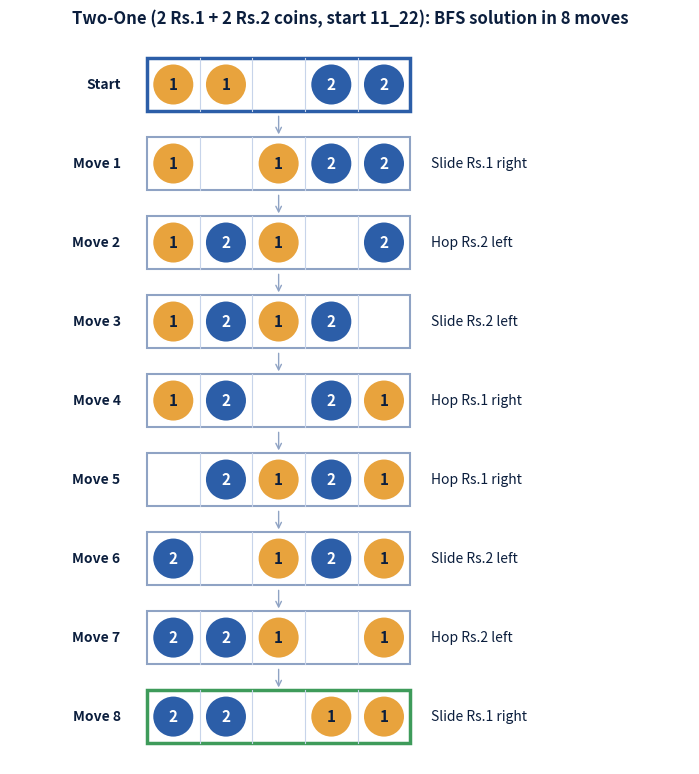
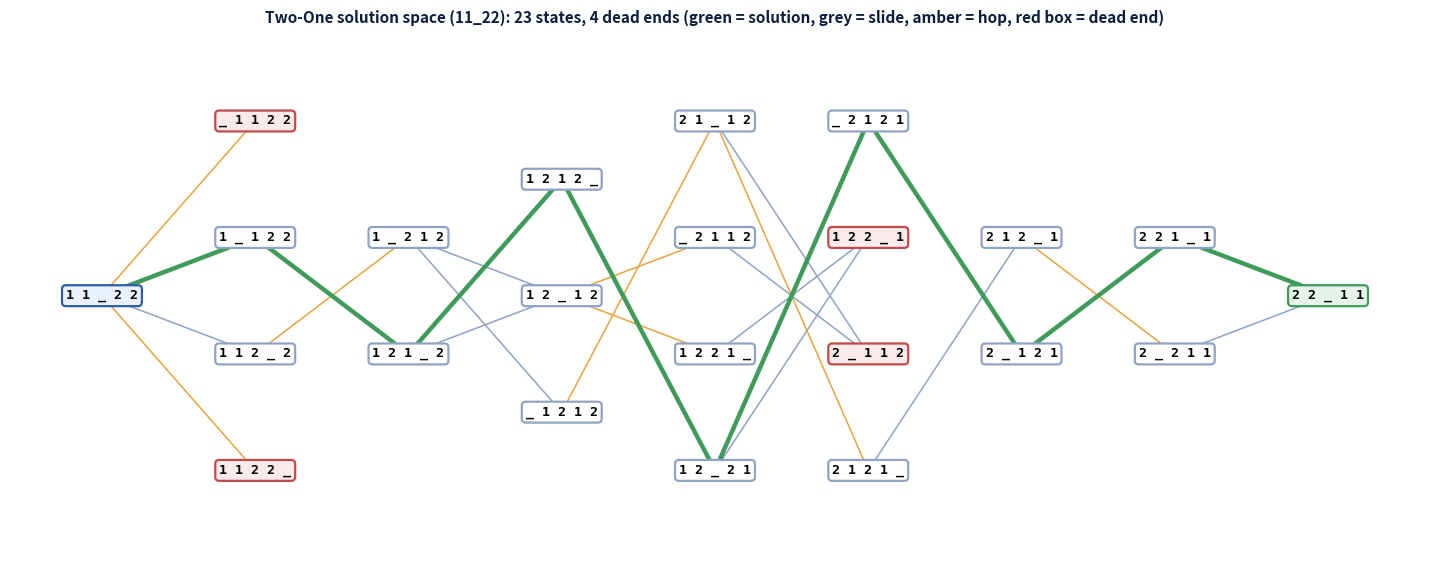
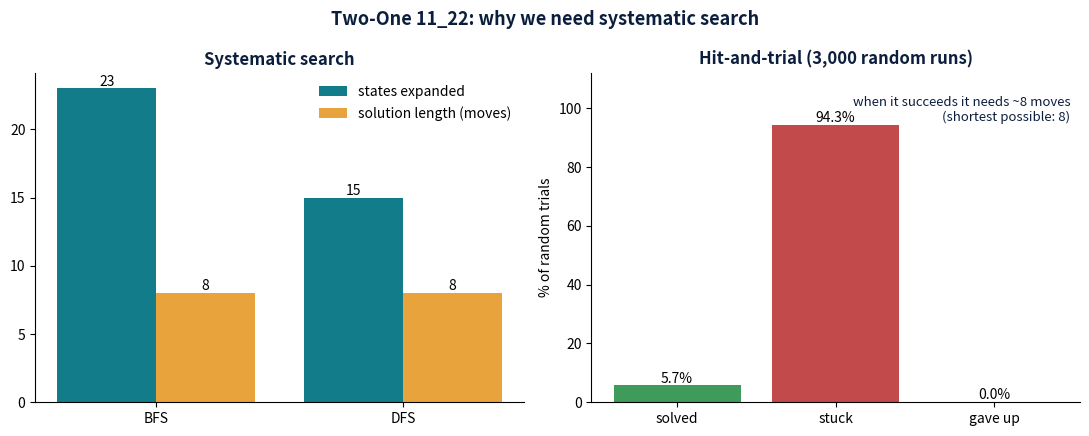

The script that saved these images, in order:
#!/usr/bin/env python3
"""
Searching demo: the Two-One problem and the Tower of Hanoi
===========================================================

Both puzzles are written as *search problems* with the same four components
from the lecture:

    1. Problem statement   (the rules / constraints)
    2. Goal state          (what "solved" looks like)
    3. Solution space      (every state reachable from the start state)
    4. Operators           (actions that move us from one state to another)

A single generic search engine (BFS and DFS) solves both problems, and
matplotlib draws what is happening:

    * the solution, move by move
    * the whole solution space (state-space graph) with dead ends and the
      solution path highlighted
    * a comparison of search strategies (BFS vs DFS vs random hit-and-trial)
    * an animated GIF of the solution

Requirements:  Python 3.8+,  matplotlib  (pillow is needed only for GIFs)
    pip install matplotlib pillow

Examples:
    python search_demo.py                  # no size given -> asks YOU for the number of coins
                                           #   per side (Two-One interactive session)
    python search_demo.py -i               # same, explicitly
    python search_demo.py --problem twoone --coins 4   # 4 Rs.1 coins vs 4 Rs.2 coins
    python search_demo.py --problem twoone --start 11_222     # your own start state
    python search_demo.py --problem twoone --starts 1_2 11_22 111_222
    python search_demo.py --problem twoone --sweep 5   # sizes 1..5 + growth chart
    python search_demo.py --problem hanoi --disks 4
    python search_demo.py --problem both               # both puzzles with defaults
    python search_demo.py --show --gif                 # open windows + save GIFs

Interactive Two-One mode:  first you are asked how many coins per side you want.
Then at every prompt you can
    <number>  solve that many coins per side (3 -> 111_222)
    +         add ONE MORE coin to each side and solve again (or just press Enter)
    s         type your own start state (characters 1, 2 and _ ; e.g. 11_222 or 1__22)
    t         results table so far
    g         growth chart (needs 2+ standard sizes)
    q         quit
The goal state is always the mirror image of the start state (the two kinds of
coin swap sides).
"""

import argparse
import math
import os
import random
import sys
from collections import deque
from dataclasses import dataclass, field
from typing import Dict, Hashable, List, Optional, Tuple

import matplotlib

import matplotlib.pyplot as plt
from matplotlib.animation import FuncAnimation
from matplotlib.patches import Circle, FancyBboxPatch, Rectangle

# --------------------------------------------------------------------------- #
#  Colours (kept in one place so the figures look consistent)
# --------------------------------------------------------------------------- #
NAVY, TEAL, AMBER, BLUE = "#0B1E3D", "#127C8A", "#E8A33D", "#2C5EA8"
GREEN, RED, GREY, LIGHT = "#3E9B5A", "#C24A4A", "#8FA3C4", "#F5F7FB"

MAX_COINS = 9          # per side; larger puzzles have millions of states


# =========================================================================== #
#  1.  A tiny generic search framework
# =========================================================================== #
class Problem:
    """Base class: subclasses define the start state, goal test and operators."""

    initial: Hashable

    def is_goal(self, state) -> bool:
        raise NotImplementedError

    def actions(self, state) -> List[Tuple[str, Hashable]]:
        """Return a list of (operator_label, next_state) pairs."""
        raise NotImplementedError


@dataclass
class SearchResult:
    algorithm: str
    solved: bool
    states: List[Hashable]          # start ... goal
    moves: List[str]                # operator used between consecutive states
    expanded: int                   # how many states were expanded
    generated: int                  # how many distinct states were discovered
    order: List[Hashable] = field(default_factory=list)   # expansion order


def _build_result(name, parent, goal, order) -> SearchResult:
    states, moves, s = [], [], goal
    while s is not None:
        states.append(s)
        link = parent[s]
        if link is None:
            break
        moves.append(link[1])
        s = link[0]
    states.reverse()
    moves.reverse()
    return SearchResult(name, True, states, moves, len(order), len(parent), order)


def search(problem: Problem, algorithm: str = "bfs") -> SearchResult:
    """Graph search. 'bfs' uses a queue (shortest solution), 'dfs' a stack."""
    start = problem.initial
    parent = {start: None}
    frontier = deque([start])
    order: List[Hashable] = []
    while frontier:
        state = frontier.popleft() if algorithm == "bfs" else frontier.pop()
        order.append(state)
        if problem.is_goal(state):
            return _build_result(algorithm.upper(), parent, state, order)
        for label, nxt in problem.actions(state):
            if nxt not in parent:
                parent[nxt] = (state, label)
                frontier.append(nxt)
    return SearchResult(algorithm.upper(), False, [], [], len(order), len(parent), order)


def explore_everything(problem: Problem):
    """Breadth-first sweep of the WHOLE solution space.

    Returns (depth_of_each_state, list_of_edges) where an edge is
    (state, next_state, label).
    """
    depth = {problem.initial: 0}
    edges = []
    queue = deque([problem.initial])
    while queue:
        s = queue.popleft()
        for label, t in problem.actions(s):
            edges.append((s, t, label))
            if t not in depth:
                depth[t] = depth[s] + 1
                queue.append(t)
    return depth, edges


def hit_and_trial(problem: Problem, trials: int = 5000, max_steps: int = 500, seed: int = 1):
    """'Generate and test' without any memory: random legal moves until we
    either reach the goal, get stuck, or give up.
    Returns (solved, stuck, gave_up, average_moves_when_solved)."""
    rng = random.Random(seed)
    solved = stuck = gave_up = 0
    solved_steps = 0
    for _ in range(trials):
        s = problem.initial
        for _step in range(max_steps):
            if problem.is_goal(s):
                solved += 1
                solved_steps += _step
                break
            options = problem.actions(s)
            if not options:
                stuck += 1
                break
            s = rng.choice(options)[1]
        else:
            gave_up += 1
    avg = solved_steps / solved if solved else float("nan")
    return solved, stuck, gave_up, avg


# =========================================================================== #
#  2.  The Two-One problem
# =========================================================================== #
class TwoOne(Problem):
    """Rs.1 coins on the left, Rs.2 coins on the right, and at least one empty slot.

    State   : a string such as '11_22'  ('_' is an empty slot)
    Start   : any string over {1, 2, _} with at least one '_'
              (TwoOne(3) is shorthand for the standard start '111_222')
    Goal    : the mirror image of the start, e.g. '22_11' (the coins swap sides)
    Rules   : Rs.1 coins move only to the right, Rs.2 coins only to the left,
              one coin moves per turn.
    Operators:
        Slide - move a coin into an adjacent empty slot
        Hop   - jump over exactly one coin into an empty slot
    """

    def __init__(self, start=2):
        if isinstance(start, int):
            start = "1" * start + "_" + "2" * start
        self.initial = parse_start(start)
        self.goal = self.initial[::-1]
        self.ones = self.initial.count("1")
        self.twos = self.initial.count("2")
        self.n = self.ones if self.ones == self.twos else max(self.ones, self.twos)

    def describe(self) -> str:
        return f"{self.ones} Rs.1 + {self.twos} Rs.2 coins, start {self.initial}"

    def is_goal(self, s) -> bool:
        return s == self.goal

    def actions(self, s):
        out, size = [], len(s)
        for i, coin in enumerate(s):
            step = 1 if coin == "1" else -1 if coin == "2" else 0
            if step == 0:
                continue
            near, far = i + step, i + 2 * step
            if 0 <= near < size and s[near] == "_":
                out.append((f"Slide Rs.{coin} {'right' if step > 0 else 'left'}", self._move(s, i, near)))
            elif 0 <= far < size and s[near] != "_" and s[far] == "_":
                out.append((f"Hop Rs.{coin} {'right' if step > 0 else 'left'}", self._move(s, i, far)))
        return out

    @staticmethod
    def _move(s, i, j):
        lst = list(s)
        lst[j], lst[i] = lst[i], "_"
        return "".join(lst)


def parse_start(text: str) -> str:
    """Validate a user-typed Two-One start state (characters 1, 2 and _ only)."""
    s = text.strip().replace(" ", "").replace(".", "_").replace("-", "_")
    if not s or any(c not in "12_" for c in s):
        raise ValueError("use only the characters 1, 2 and _  (example: 11_222)")
    if "_" not in s:
        raise ValueError("there must be at least one empty slot '_'")
    if "1" not in s and "2" not in s:
        raise ValueError("put at least one coin (1 or 2) in the start state")
    if len(s) > 17:
        raise ValueError("start state too long (max 17 slots)")
    return s


def draw_coins(ax, state, x0=0.0, y0=0.0, slot=1.0, border=GREY, lw=1.5):
    """Draw one Two-One state (a row of slots with coins) on `ax`."""
    n = len(state)
    ax.add_patch(Rectangle((x0, y0), n * slot, slot, fill=True, fc="white", ec=border, lw=lw))
    for i, c in enumerate(state):
        if i:
            ax.plot([x0 + i * slot] * 2, [y0, y0 + slot], color="#C7D4EA", lw=0.8)
        if c != "_":
            ax.add_patch(Circle((x0 + (i + 0.5) * slot, y0 + slot / 2), 0.38 * slot,
                                fc=AMBER if c == "1" else BLUE, ec="none"))
            ax.text(x0 + (i + 0.5) * slot, y0 + slot / 2, c, ha="center", va="center",
                    fontsize=11, fontweight="bold", color=NAVY if c == "1" else "white")


def plot_two_one_solution(problem: TwoOne, res: SearchResult, path: str):
    """Draw the solution move by move (wraps into several columns if it is long)."""
    k, per = len(res.states), 12
    ncols = math.ceil(k / per)
    size = len(res.states[0])
    colw = size + 5.8
    rows = min(k, per)
    xmin, xmax, ymin, ymax = -2.6, ncols * colw - 0.5, -0.4, rows * 1.5
    unit = 0.55
    fig, ax = plt.subplots(figsize=((xmax - xmin) * unit, (ymax - ymin) * unit + 0.6))
    for i, s in enumerate(res.states):
        col, row = divmod(i, per)
        x0, y = col * colw, (rows - 1 - row) * 1.5
        label = "Start" if i == 0 else f"Move {i}"
        ax.text(x0 - 0.5, y + 0.5, label, ha="right", va="center", fontsize=10, fontweight="bold", color=NAVY)
        draw_coins(ax, s, x0, y, border=GREEN if s == problem.goal else (BLUE if i == 0 else GREY),
                   lw=2.5 if i in (0, k - 1) else 1.5)
        if i:
            ax.text(x0 + size + 0.4, y + 0.5, res.moves[i - 1], va="center", fontsize=10, color=NAVY)
            if row:
                ax.annotate("", xy=(x0 + size / 2, y + 1.0), xytext=(x0 + size / 2, y + 1.45),
                            arrowprops=dict(arrowstyle="->", color=GREY))
    ax.set_xlim(xmin, xmax)
    ax.set_ylim(ymin, ymax)
    ax.set_aspect("equal")
    ax.axis("off")
    ax.set_title(f"Two-One ({problem.describe()}): {res.algorithm} solution in {len(res.moves)} moves",
                 fontsize=12, color=NAVY, fontweight="bold")
    fig.tight_layout()
    fig.savefig(path, dpi=150)
    return fig


def plot_two_one_state_space(problem: TwoOne, res: SearchResult, path: str):
    """The complete solution space, drawn in columns by distance from the start."""
    depth, edges = explore_everything(problem)
    levels: Dict[int, List[str]] = {}
    for s, d in depth.items():
        levels.setdefault(d, []).append(s)
    parents: Dict[str, List[str]] = {}
    for a, b, _ in edges:
        if depth[b] > depth[a]:
            parents.setdefault(b, []).append(a)

    pos = {}
    for d in sorted(levels):                       # barycentre ordering reduces edge crossings
        items = levels[d]
        if d:
            items.sort(key=lambda s: sum(pos[p][1] for p in parents[s]) / len(parents[s]))
        m = len(items)
        for i, s in enumerate(items):
            pos[s] = (d, (i - (m - 1) / 2) * -1.3 if m > 1 else 0.0)

    sol_edges = set(zip(res.states, res.states[1:]))
    dead = {s for s in depth if not problem.actions(s) and not problem.is_goal(s)}
    width = max(12, 1.6 * (max(levels) + 1))
    height = max(5.5, 0.95 * max(len(v) for v in levels.values()) + 2)
    fig, ax = plt.subplots(figsize=(width, height))

    for a, b, label in edges:
        if depth[b] <= depth[a]:
            continue
        on_path = (a, b) in sol_edges
        ax.plot([pos[a][0], pos[b][0]], [pos[a][1], pos[b][1]],
                color=GREEN if on_path else (AMBER if label.startswith("Hop") else GREY),
                lw=3.2 if on_path else 1.1, zorder=1 if not on_path else 2)
    for s, (x, y) in pos.items():
        face = "#E7F3EA" if problem.is_goal(s) else "#EAF1FC" if s == problem.initial else "#FBEAEA" if s in dead else "white"
        edge = GREEN if problem.is_goal(s) else BLUE if s == problem.initial else RED if s in dead else GREY
        ax.text(x, y, " ".join(s), ha="center", va="center", fontsize=9.5, family="monospace", fontweight="bold",
                bbox=dict(boxstyle="round,pad=0.3", fc=face, ec=edge, lw=1.6), zorder=3)

    ax.set_xlim(-0.6, max(levels) + 0.6)
    ax.set_ylim(min(p[1] for p in pos.values()) - 1, max(p[1] for p in pos.values()) + 1)
    ax.axis("off")
    ax.set_title(f"Two-One solution space ({problem.initial}): {len(depth)} states, {len(dead)} dead ends "
                 f"(green = solution, grey = slide, amber = hop, red box = dead end)",
                 fontsize=11, color=NAVY, fontweight="bold")
    fig.tight_layout()
    fig.savefig(path, dpi=150)
    return fig


def plot_comparison(problem: Problem, name: str, path: str, trials: int = 5000):
    """Left: how much work each strategy does. Right: what random hit-and-trial achieves."""
    bfs_r, dfs_r = search(problem, "bfs"), search(problem, "dfs")
    solved, stuck, gave_up, avg = hit_and_trial(problem, trials=trials)
    fig, (a1, a2) = plt.subplots(1, 2, figsize=(11, 4.4))

    names = ["BFS", "DFS"]
    expanded = [bfs_r.expanded, dfs_r.expanded]
    length = [len(bfs_r.moves), len(dfs_r.moves)]
    x = range(2)
    b1 = a1.bar([i - 0.2 for i in x], expanded, 0.4, color=TEAL, label="states expanded")
    b2 = a1.bar([i + 0.2 for i in x], length, 0.4, color=AMBER, label="solution length (moves)")
    for b in list(b1) + list(b2):
        a1.text(b.get_x() + b.get_width() / 2, b.get_height(), str(int(b.get_height())), ha="center", va="bottom", fontsize=10)
    a1.set_xticks(list(x))
    a1.set_xticklabels(names)
    a1.set_title("Systematic search", color=NAVY, fontweight="bold")
    a1.legend(frameon=False)
    a1.spines[["top", "right"]].set_visible(False)

    labels = ["solved", "stuck", "gave up"]
    vals = [solved, stuck, gave_up]
    cols = [GREEN, RED, GREY]
    bars = a2.bar(labels, [100 * v / trials for v in vals], color=cols)
    for b, v in zip(bars, vals):
        a2.text(b.get_x() + b.get_width() / 2, b.get_height(), f"{100 * v / trials:.1f}%", ha="center", va="bottom", fontsize=10)
    a2.set_ylim(0, 112)
    a2.set_ylabel("% of random trials")
    a2.set_title(f"Hit-and-trial ({trials:,} random runs)", color=NAVY, fontweight="bold")
    if solved:
        a2.text(0.98, 0.93, f"when it succeeds it needs ~{avg:.0f} moves\n(shortest possible: {len(bfs_r.moves)})",
                transform=a2.transAxes, ha="right", va="top", fontsize=9.5, color=NAVY)
    a2.spines[["top", "right"]].set_visible(False)

    fig.suptitle(f"{name}: why we need systematic search", fontsize=13, color=NAVY, fontweight="bold")
    fig.tight_layout()
    fig.savefig(path, dpi=150)
    return fig, (bfs_r, dfs_r, (solved, stuck, gave_up, avg))


# =========================================================================== #
#  3.  Tower of Hanoi
# =========================================================================== #
class Hanoi(Problem):
    """n disks on 3 pegs. State = (peg0, peg1, peg2); each peg is a tuple of
    disk sizes from bottom to top (bigger number = bigger disk).

    Goal     : all disks on the last peg, in the same order.
    Rules    : move one disk at a time; never place a larger disk on a smaller one.
    Operator : move the top disk of peg i to peg j.
    """

    def __init__(self, n: int = 3):
        self.n = n
        self.initial = (tuple(range(n, 0, -1)), (), ())
        self.goal = ((), (), tuple(range(n, 0, -1)))

    def is_goal(self, s) -> bool:
        return s == self.goal

    def actions(self, s):
        out = []
        for i in range(3):
            if not s[i]:
                continue
            disk = s[i][-1]
            for j in range(3):
                if i != j and (not s[j] or s[j][-1] > disk):
                    pegs = [list(p) for p in s]
                    pegs[i].pop()
                    pegs[j].append(disk)
                    out.append((f"Move disk {disk}: {'ABC'[i]} \u2192 {'ABC'[j]}", tuple(tuple(p) for p in pegs)))
        return out


def hanoi_recursive(n, src="A", aux="B", dst="C"):
    """The classic recursive solution: 2**n - 1 moves."""
    if n == 0:
        return []
    return hanoi_recursive(n - 1, src, dst, aux) + [(n, src, dst)] + hanoi_recursive(n - 1, aux, src, dst)


def draw_hanoi(ax, state, n, title=None):
    ax.set_xlim(0, 9)
    ax.set_ylim(-0.3, n + 1.6)
    ax.axis("off")
    ax.add_patch(Rectangle((0.2, -0.25), 8.6, 0.25, fc=NAVY, ec="none"))
    cmap = plt.get_cmap("viridis")
    for p in range(3):
        cx = 1.5 + 3 * p
        ax.add_patch(Rectangle((cx - 0.06, 0), 0.12, n + 1.0, fc="#7B8794", ec="none"))
        ax.text(cx, -0.65, "ABC"[p], ha="center", fontsize=11, fontweight="bold", color=NAVY)
        for level, disk in enumerate(state[p]):
            w = 0.5 + 2.2 * disk / n
            ax.add_patch(FancyBboxPatch((cx - w / 2, level + 0.04), w, 0.82,
                                        boxstyle="round,pad=0,rounding_size=0.25",
                                        fc=cmap(0.15 + 0.7 * (disk - 1) / max(1, n - 1)), ec="white", lw=1.2))
            ax.text(cx, level + 0.45, str(disk), ha="center", va="center", color="white", fontsize=9, fontweight="bold")
    if title:
        ax.set_title(title, fontsize=9, color=NAVY)


def plot_hanoi_solution(problem: Hanoi, res: SearchResult, path: str):
    k = len(res.states)
    cols = min(4, k)
    rows = math.ceil(k / cols)
    fig, axes = plt.subplots(rows, cols, figsize=(3.4 * cols, 2.9 * rows))
    axes = list(axes.flat) if k > 1 else [axes]
    for i, ax in enumerate(axes):
        if i < k:
            draw_hanoi(ax, res.states[i], problem.n,
                       "Start" if i == 0 else f"{i}. {res.moves[i - 1]}")
        else:
            ax.axis("off")
    fig.suptitle(f"Tower of Hanoi ({problem.n} disks): {res.algorithm} solution in {len(res.moves)} moves "
                 f"(optimal = 2^{problem.n} \u2212 1 = {2 ** problem.n - 1})", fontsize=12, color=NAVY, fontweight="bold")
    fig.tight_layout()
    fig.savefig(path, dpi=130)
    return fig


def plot_hanoi_state_space(problem: Hanoi, res: SearchResult, path: str):
    """The 3**n states form a Sierpinski triangle - draw the whole solution space."""
    depth, edges = explore_everything(problem)
    n = problem.n
    corners = [(0.0, 0.0), (1.0, 0.0), (0.5, math.sqrt(3) / 2)]
    centroid = (0.5, math.sqrt(3) / 6)

    def position(state):
        where = {}                                   # disk -> peg
        for p, peg in enumerate(state):
            for d in peg:
                where[d] = p
        sigma = [0, 1, 2]                            # peg -> corner of the current triangle
        x = y = 0.0
        for k, d in enumerate(range(n, 0, -1)):     # biggest disk decides the big triangle
            p = where[d]
            cx, cy = corners[sigma[p]]
            x += 2 ** -(k + 1) * cx
            y += 2 ** -(k + 1) * cy
            # Inside this sub-triangle, "smaller disks all on peg q" sits at the corner that
            # points toward the cluster for the THIRD peg (that is where the big disk can hop).
            sigma = [sigma[p] if q == p else sigma[3 - p - q] for q in range(3)]
        return x + 2 ** -n * centroid[0], y + 2 ** -n * centroid[1]

    pos = {s: position(s) for s in depth}
    sol_edges = set(zip(res.states, res.states[1:])) | set(zip(res.states[1:], res.states))
    fig, ax = plt.subplots(figsize=(8, 7.2))
    for a, b, _ in edges:
        on = (a, b) in sol_edges
        ax.plot([pos[a][0], pos[b][0]], [pos[a][1], pos[b][1]], color=GREEN if on else GREY,
                lw=3.2 if on else 0.9, zorder=2 if on else 1)
    size = 70 if n <= 3 else 22 if n == 4 else 8
    ax.scatter([p[0] for p in pos.values()], [p[1] for p in pos.values()], s=size, c="white", ec=NAVY, zorder=3)
    for s, c, lab in [(problem.initial, BLUE, "START\n(all on A)"), (problem.goal, GREEN, "GOAL\n(all on C)")]:
        ax.scatter(*pos[s], s=size * 3, c=c, zorder=4)
        ax.annotate(lab, pos[s], xytext=(0, -26), textcoords="offset points", ha="center", fontsize=10,
                    fontweight="bold", color=c)
    ax.set_aspect("equal")
    ax.axis("off")
    ax.set_title(f"Tower of Hanoi solution space: {len(depth)} states = 3^{n}\n(green = shortest solution)",
                 fontsize=12, color=NAVY, fontweight="bold")
    fig.tight_layout()
    fig.savefig(path, dpi=150)
    return fig


# =========================================================================== #
#  4.  Animation
# =========================================================================== #
def animate_solution(states, moves, draw_fn, title, path=None, show=False, interval=900, figsize=(7, 3.4)):
    """Animate a list of states. Saves a GIF if `path` is given."""
    fig, ax = plt.subplots(figsize=figsize)

    def frame(i):
        ax.clear()
        draw_fn(ax, states[i])
        sub = "Start" if i == 0 else f"Move {i}/{len(moves)}: {moves[i - 1]}"
        ax.set_title(f"{title}\n{sub}", fontsize=11, color=NAVY, fontweight="bold")

    anim = FuncAnimation(fig, frame, frames=len(states), interval=interval, repeat=True)
    if path:
        try:
            anim.save(path, writer="pillow", fps=max(1, round(1000 / interval)))
            print(f"   saved {path}")
        except Exception as exc:                    # pillow missing, etc.
            print(f"   (could not write GIF: {exc})")
    if show:
        plt.show()
    return anim


# =========================================================================== #
#  5.  Putting it together
# =========================================================================== #
def report(res: SearchResult, extra=""):
    print(f"   {res.algorithm}: {'solved' if res.solved else 'NO SOLUTION'} | "
          f"moves = {len(res.moves)} | states expanded = {res.expanded} | "
          f"states discovered = {res.generated} {extra}")


STATE_SPACE_DRAW_LIMIT = 80       # only draw the full state-space graph when it is small enough


def solve_two_one(start, args, out, draw=True, trials=3000):
    """Solve one Two-One start state with BFS and DFS, print the result, save figures.
    Returns a record (dict) used for the summary table and the growth chart."""
    prob = TwoOne(start)
    print(f"\n=== Two-One problem: {prob.describe()}  (goal {prob.goal}) ===")
    depth, _ = explore_everything(prob)
    dead = sum(1 for s in depth if not prob.actions(s) and not prob.is_goal(s))
    bfs_r, dfs_r = search(prob, "bfs"), search(prob, "dfs")
    res = bfs_r if args.algo == "bfs" else dfs_r
    print(f"   Solution space: {len(depth)} reachable states, {dead} dead ends")
    report(bfs_r)
    report(dfs_r)
    rec = dict(start=prob.initial, ones=prob.ones, twos=prob.twos, states=len(depth), dead=dead,
               solved=res.solved, moves=len(res.moves), bfs_exp=bfs_r.expanded, dfs_exp=dfs_r.expanded,
               dfs_moves=len(dfs_r.moves))
    if not res.solved:
        print("   NO SOLUTION exists for this start state (every path ends in a dead end).")
    elif not res.moves:
        print("   The start state is already the goal.")
    else:
        print(f"   {res.algorithm} solution ({len(res.moves)} moves):")
        for i, (m, s) in enumerate(zip(res.moves, res.states[1:]), 1):
            print(f"     {i:2d}. {m:<18} -> {s}")
    if draw:
        tag = prob.initial.replace("_", "-")
        if res.solved and res.moves:
            plot_two_one_solution(prob, res, os.path.join(out, f"two_one_{tag}_solution.png"))
        if len(depth) <= STATE_SPACE_DRAW_LIMIT:
            plot_two_one_state_space(prob, res, os.path.join(out, f"two_one_{tag}_state_space.png"))
        else:
            print(f"   (state-space drawing skipped: {len(depth)} states is too many to draw legibly)")
        _, (_, _, rnd) = plot_comparison(prob, f"Two-One {prob.initial}", os.path.join(out, f"two_one_{tag}_compare.png"), trials=trials)
        print(f"   Random hit-and-trial: solved {rnd[0]}, stuck {rnd[1]}, gave up {rnd[2]} of {trials} runs")
        if (args.gif or args.show) and res.solved and res.moves:
            animate_solution(res.states, res.moves, lambda ax, s: _coins_frame(ax, s), f"Two-One {prob.initial}",
                             os.path.join(out, f"two_one_{tag}_solution.gif") if args.gif else None, args.show)
        plt.close("all")                           # free memory in long interactive sessions
    return rec


def print_table(records):
    if not records:
        print("   (no runs yet)")
        return
    head = f"{'start state':<18}{'Rs.1':>5}{'Rs.2':>6}{'states':>8}{'dead':>6}{'BFS moves':>11}{'BFS exp.':>10}{'DFS exp.':>10}"
    print("\n" + head + "\n" + "-" * len(head))
    for r in records:
        mv = r["moves"] if r["solved"] else "none"
        print(f"{r['start']:<18}{r['ones']:>5}{r['twos']:>6}{r['states']:>8}{r['dead']:>6}{str(mv):>11}{r['bfs_exp']:>10}{r['dfs_exp']:>10}")


def plot_growth(records, path, show=False):
    """How the puzzle grows as we add coins (standard starts: n Rs.1 vs n Rs.2)."""
    std = {}
    for r in records:
        if r["ones"] == r["twos"] and r["solved"] and r["start"] == "1" * r["ones"] + "_" + "2" * r["twos"]:
            std[r["ones"]] = r
    if len(std) < 2:
        print("   (growth chart needs at least two different standard sizes, e.g. 2 and 3 coins per side)")
        return None
    ns = sorted(std)
    fig, (a1, a2) = plt.subplots(1, 2, figsize=(11, 4.4))
    a1.semilogy(ns, [std[n]["states"] for n in ns], "o-", color=TEAL, lw=2.5, label="reachable states")
    a1.semilogy(ns, [std[n]["bfs_exp"] for n in ns], "s--", color=AMBER, lw=2, label="states BFS expanded")
    for n in ns:
        a1.annotate(str(std[n]["states"]), (n, std[n]["states"]), textcoords="offset points", xytext=(0, 8), ha="center", fontsize=9)
    a1.set_xlabel("coins per side (n)")
    a1.set_title("The solution space explodes", color=NAVY, fontweight="bold")
    a1.set_xticks(ns)
    a1.legend(frameon=False)
    a1.spines[["top", "right"]].set_visible(False)
    a2.plot(ns, [std[n]["moves"] for n in ns], "o-", color=GREEN, lw=2.5, label="shortest solution (BFS)")
    a2.plot(ns, [n * n + 2 * n for n in ns], ":", color=NAVY, lw=2, label="formula n\u00B2 + 2n")
    for n in ns:
        a2.annotate(str(std[n]["moves"]), (n, std[n]["moves"]), textcoords="offset points", xytext=(0, 8), ha="center", fontsize=9)
    a2.set_xlabel("coins per side (n)")
    a2.set_title("...but the best solution grows slowly", color=NAVY, fontweight="bold")
    a2.set_xticks(ns)
    a2.legend(frameon=False)
    a2.spines[["top", "right"]].set_visible(False)
    fig.suptitle("Two-One problem: adding coins", fontsize=13, color=NAVY, fontweight="bold")
    fig.tight_layout()
    fig.savefig(path, dpi=150)
    print(f"   saved {path}")
    if show:
        plt.show()
    else:
        plt.close(fig)
    return fig


def ask_coins(default: int) -> int:
    """Ask the user how many coins per side (Enter = default)."""
    while True:
        try:
            raw = input(f"How many coins per side? [{default}]: ").strip()
        except (EOFError, KeyboardInterrupt):
            print()
            return default
        if not raw:
            return default
        if raw.isdigit() and 1 <= int(raw) <= MAX_COINS:
            return int(raw)
        print(f"  Please type a whole number from 1 to {MAX_COINS}.")


def interactive_two_one(args, out):
    """Menu-driven session: ask for coins per side, then keep adding coins."""
    print("\n" + "=" * 64)
    print(" Two-One problem - INTERACTIVE MODE")
    print("=" * 64)
    n = ask_coins(max(1, args.coins))               # the user chooses the starting size
    records = [solve_two_one(n, args, out)]
    print("\nAt the prompt you can type:")
    print("  <number>  coins per side, e.g. 3  ->  start 111_222")
    print("  +         add one more coin to each side (also: just press Enter)")
    print("  s         type your own start state (characters 1, 2, _)")
    print("  t         table of results so far")
    print("  g         growth chart (needs 2+ standard sizes)")
    print("  q         quit")
    while True:
        try:
            raw = input(f"\nYour choice [+ = {min(n + 1, MAX_COINS)} coins per side]: ").strip().lower() or "+"
        except (EOFError, KeyboardInterrupt):
            print()
            break
        try:
            if raw in ("q", "quit", "exit"):
                break
            elif raw == "t":
                print_table(records)
            elif raw == "g":
                plot_growth(records, os.path.join(out, "two_one_growth.png"), args.show)
            elif raw == "s":
                start = parse_start(input("  Start state (e.g. 11_222, 1__22, 112_2): "))
                records.append(solve_two_one(start, args, out))
            elif raw == "+" or raw.isdigit():
                n = n + 1 if raw == "+" else int(raw)
                if n < 1:
                    raise ValueError("need at least 1 coin per side")
                if n > MAX_COINS:
                    print(f"  {n} coins per side is very large (millions of states); capping at {MAX_COINS}.")
                    n = MAX_COINS
                records.append(solve_two_one(n, args, out, draw=True))
            else:
                print("  Please type a number, +, s, t, g or q.")
        except ValueError as exc:
            print(f"  Invalid input: {exc}")
    print("\nSession summary:")
    print_table(records)
    plot_growth(records, os.path.join(out, "two_one_growth.png"), False)
    return records


def run_two_one(args, out):
    if args.interactive:
        return interactive_two_one(args, out)
    records = []
    if args.sweep:
        for n in range(1, args.sweep + 1):
            records.append(solve_two_one(n, args, out, draw=(n <= 3)))
    elif args.starts:
        for s in args.starts:
            records.append(solve_two_one(s, args, out))
    else:
        start = args.start if args.start else args.coins
        records.append(solve_two_one(start, args, out))
    if len(records) > 1:
        print_table(records)
        plot_growth(records, os.path.join(out, "two_one_growth.png"), args.show)
    return records


def _coins_frame(ax, state):
    draw_coins(ax, state, 0, 0, slot=1.0)
    ax.set_xlim(-0.3, len(state) + 0.3)
    ax.set_ylim(-0.3, 1.3)
    ax.set_aspect("equal")
    ax.axis("off")


def run_hanoi(args, out):
    print(f"\n=== Tower of Hanoi  ({args.disks} disks) ===")
    prob = Hanoi(args.disks)
    res = search(prob, args.algo)
    report(res, f"| optimal = {2 ** args.disks - 1}")
    rec = hanoi_recursive(args.disks)
    print(f"   Recursive formula gives {len(rec)} moves (2^{args.disks} - 1); first moves: "
          + ", ".join(f"d{d}:{a}->{b}" for d, a, b in rec[:6]) + " ...")
    if args.disks <= 4:
        plot_hanoi_solution(prob, res, os.path.join(out, "hanoi_solution.png"))
    else:
        print("   (step-by-step picture skipped: more than 4 disks)")
    if args.disks <= 5:
        plot_hanoi_state_space(prob, res, os.path.join(out, "hanoi_state_space.png"))
    plot_comparison(prob, "Tower of Hanoi", os.path.join(out, "hanoi_compare.png"), trials=1000)
    if args.gif or args.show:
        n = args.disks
        animate_solution(res.states, res.moves, lambda ax, s: draw_hanoi(ax, s, n), f"Tower of Hanoi ({n} disks)",
                         os.path.join(out, "hanoi_solution.gif") if args.gif else None, args.show,
                         interval=700, figsize=(6, 3.8))
    return res


def main():
    ap = argparse.ArgumentParser(description="Two-One and Tower of Hanoi: search + visualization")
    ap.add_argument("--problem", choices=["twoone", "hanoi", "both"], default="both")
    ap.add_argument("--algo", choices=["bfs", "dfs"], default="bfs", help="search strategy used to solve")
    ap.add_argument("--coins", type=int, default=None, help="coins per side for Two-One (if omitted, you are asked)")
    ap.add_argument("--start", help="Two-One custom start state using 1, 2 and _  (e.g. 11_222)")
    ap.add_argument("--starts", nargs="+", help="solve several Two-One start states one after another")
    ap.add_argument("--sweep", type=int, metavar="N", help="solve Two-One for 1..N coins per side + growth chart")
    ap.add_argument("-i", "--interactive", action="store_true", help="interactive Two-One session (type sizes / start states)")
    ap.add_argument("--disks", type=int, default=3, help="number of Hanoi disks (default 3)")
    ap.add_argument("--outdir", default="search_output", help="folder for saved figures")
    ap.add_argument("--gif", action="store_true", help="also save animated GIFs")
    ap.add_argument("--show", action="store_true", help="open interactive windows")
    ap.add_argument("--no-show", action="store_true", help=argparse.SUPPRESS)
    args = ap.parse_args()

    # Two-One without an explicit size/start state -> ASK the user (works in any terminal or IDE).
    if (args.coins is None and not args.start and not args.starts and not args.sweep
            and args.problem in ("twoone", "both")):
        args.interactive = True
    if args.coins is None:
        args.coins = 2                                # default / suggested size

    if not args.show:
        matplotlib.use("Agg")                         # headless: just write files
    os.makedirs(args.outdir, exist_ok=True)

    if args.interactive and args.problem == "both":
        args.problem = "twoone"                       # interactive mode is for the Two-One problem
    if args.problem in ("twoone", "both"):
        run_two_one(args, args.outdir)
    if args.problem in ("hanoi", "both"):
        run_hanoi(args, args.outdir)

    print(f"\nFigures saved in: {os.path.abspath(args.outdir)}")
    if args.show:
        plt.show()


if __name__ == "__main__":
    main()
